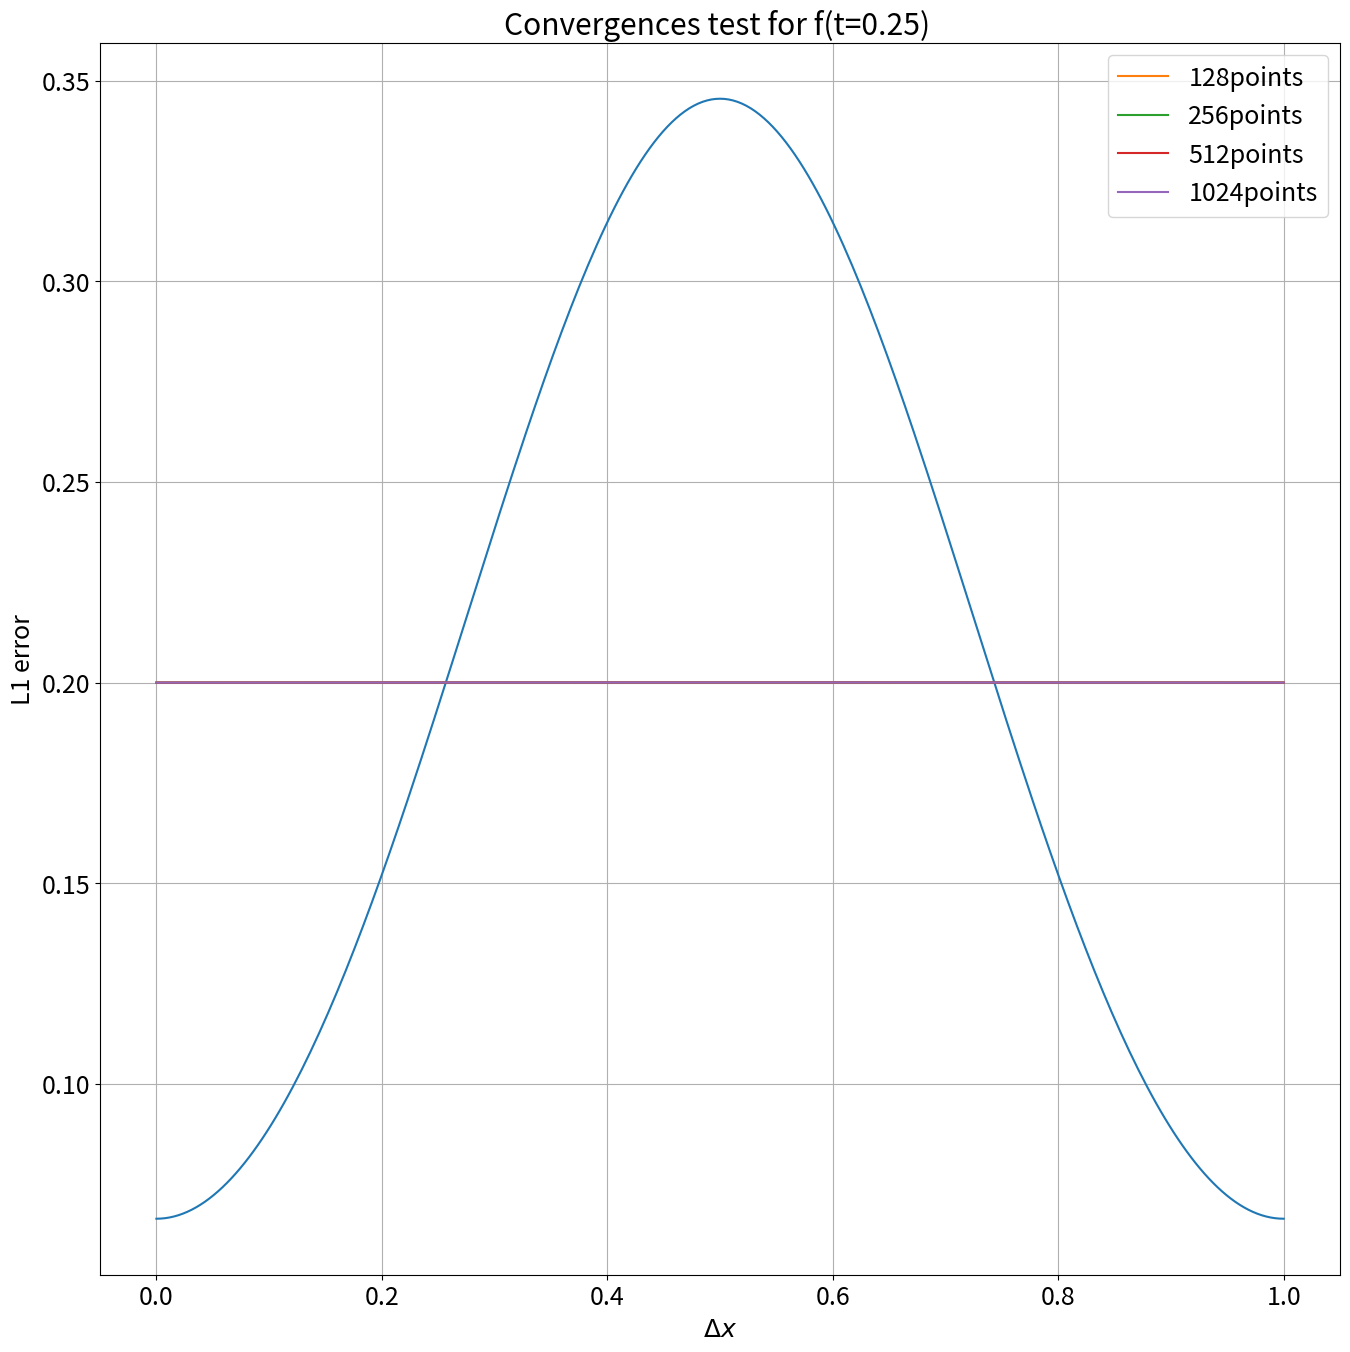

Python code for this plot: (Note: this script raises an exception after producing the figure.)
import numpy as np
import matplotlib.pyplot as plt

def tdma_reduced(a,b,c):
    N=len(b)
    for i in range(N):
        b[i] -= c[i-1]*a[i]
        c[i] /= b[i]
    return b,c

def solve_tdma_reduced(a,b,c,d):
    N=len(d)
    for i in range(N):
        d[i]=(d[i]-d[i-1]*a[i])/b[i]
    for i in range(N-2,-1,-1):
        d[i] -= c[i]*d[i+1]
    return d

plt.rcParams.update({'font.size': 18})
plt.rcParams["figure.figsize"] = (16,16)

def init_f(N):
    f=np.zeros(N)
    r=0.1
    xr=[round((0.5-r)*N),round((r+0.5)*N)]
    f[xr[0]+1:xr[1]] = np.ones(xr[1]-xr[0]-1)
    f[xr[0]] = xr[0] + 0.5 - (0.5-r)*N
    f[xr[1]] = 0.5 - xr[1] + (0.5+r)*N
    return f

def init(h,N):
    f=init_f(N)
    m = h*N*N
    a,b = -m*np.ones(N),(1+2*m)*np.ones(N)
    c,u = 1*a,np.zeros(N) 
    a[0],c[N-1] = 0,0    
    u[0],u[N-1] = 1,m
    v = -u
    b[0] -= u[0]*v[0]
    b[N-1] -= u[N-1]*v[N-1]    
    b_,c_=tdma_reduced(a,b,c)
    q = solve_tdma_reduced(a,b_,c_,u)
    w = 1+np.dot(v,q)
    return v,a,b_,c_,q,w,f

def fft_solution(N,t):
    f=init_f(N)
    F = np.fft.rfft(f)
    solution = np.fft.irfft(F * np.exp(-(2*np.pi*np.arange(1+N//2))**2*t))
    return solution 

def update(v,a,b,c,q,w,f):
    y = solve_tdma_reduced(a,b,c,f)
    f = y - (np.dot(v,y)/w)*q
    return f

def l1_error(f,f_true):
    M = len(f_true)
    N = len(f)
    f_ref = f_true[::M//N]
    return sum(abs(f-f_ref))/N

h=2**-14
N=2**8
t=0
f = np.empty(N+1)
v,a,b,c,q,w,f[:N] = init(h,N) 
x = np.linspace(0,1,N+1)

while(t<0.025):
    f[:N] = update(v,a,b,c,q,w,f[:N])   
    t+=h
f[N] = f[0]
plt.plot(x,f)
plt.xlabel('x')
plt.ylabel('f')
plt.grid(True,'both')
plt.title('f(t=0.025) {256 points}')
plt.savefig('diffusion_256.png')
plt.show()

N=2**7
l1,dx=np.empty(3),np.empty(3)
h=2**-14
g = []
for i in range(4):
	t=0
	f = np.empty(N+1)
	v,a,b,c,q,w,f[:N] = init(h,N)
	while(t<0.25):
		f[:N] = update(v,a,b,c,q,w,f[:N])
		t+=h
	x = np.linspace(0,1,N+1)
	f[N]=f[0]
	plt.plot(x,f,label=str(N)+'points')
	g.append(f[:N])
	N*=2

plt.xlabel('x')
plt.ylabel('f')
plt.grid(True,'both')
plt.gca().legend()	
plt.title('Convergences test for f(t=0.25) ')
plt.savefig('diffusion_convergence.png')
plt.show()

for i in range(3):
    l1[i] = l1_error(g[i],g[3])
    dx[i] = 1/len(g[i])

slope = 0.5*np.log2(l1[0]/l1[2])
print("Slope of L1-error plot is %.1f." % slope)
order = round(slope)
print("Order of convergence is %i." % order)
plt.xlabel('$\Delta x$')
plt.ylabel('L1 error')
plt.loglog(dx,l1,basex=2,basey=2)
plt.grid(True,'both')
plt.title('L1 Error')
plt.savefig('error.png')
plt.show()
